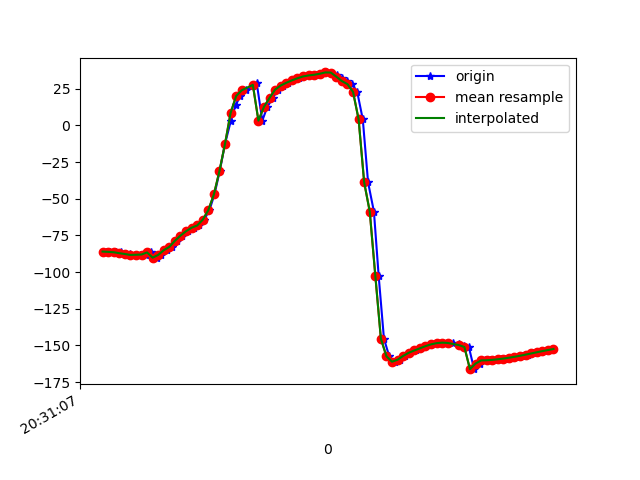

Values plotted in this chart, from the file beside it:
1618777867474, 1473551320018282, -85.98853, 4.845739, -9.675169
1618777867487, 1473551339249052, -86.2, 5.121, -9.901
1618777867507, 1473551358479822, -86.45, 5.583, -11.63
1618777867525, 1473551377710592, -86.56, 5.835, -12.08
1618777867538, 1473551396941362, -87.62, 7.101, -13.48
1618777867557, 1473551416172132, -87.65, 7.276, -14.09
1618777867578, 1473551435402902, -88.29, 8.159, -14.26
1618777867596, 1473551454633672, -88.16, 8.955, -15.35
1618777867615, 1473551473864442, -88.01, 11.08, -16.17
1618777867635, 1473551493095212, -86.59, 14.26, -18.31
1618777867656, 1473551512325982, -90.14, 17.95, -12.46
1618777867671, 1473551531556752, -88.27, 26.01, -20.3
1618777867691, 1473551550787522, -85.05, 33.7, -25.76
1618777867710, 1473551570018292, -82.8, 42.08, -29.27
1618777867729, 1473551589249062, -78.64, 48.99, -35.39
1618777867747, 1473551608479832, -75.11, 54.34, -40.24
1618777867767, 1473551627710602, -72.12, 59.14, -46.05
1618777867787, 1473551646941372, -69.72, 62.11, -50.52
1618777867806, 1473551666172142, -68.2, 65.83, -55.15
1618777867825, 1473551685402912, -64.27, 69.49, -62.65
1618777867844, 1473551704633682, -57.78, 73.03, -72.63
1618777867862, 1473551723864452, -47.04, 76.04, -86.99
1618777867881, 1473551743095222, -31.1, 77.97, -106.8
1618777867900, 1473551762325992, -12.52, 78.28, -129.2
1618777867921, 1473551781556762, 3.264, 77.02, -148.7
1618777867938, 1473551800787532, 13.76, 74.82, -162.6
1618777867955, 1473551820018302, 20.08, 72.3, -172.1
1618777867977, 1473551839249072, 23.98, 70.15, -178.6
1618777868002, 1473551858479842, 26.62, 68.52, 176.8
1618777868014, 1473551877710612, 28.76, 67.35, 173.2
1618777868034, 1473551896941382, 3.298, 67.6, -160.3
1618777868052, 1473551916172152, 12.73, 67.61, -176.1
1618777868072, 1473551935402922, 18.8, 67.34, 175
1618777868090, 1473551954633692, 24.48, 66.68, 167.2
1618777868109, 1473551973864462, 27.24, 66.44, 165.5
1618777868127, 1473551993095232, 29.1, 66.28, 166.2
1618777868146, 1473552012326002, 30.75, 66.08, 167.7
1618777868167, 1473552031556772, 32.18, 65.96, 169.8
1618777868185, 1473552050787542, 33.41, 66.18, 172.4
1618777868206, 1473552070018312, 34.12, 66.53, 176
1618777868226, 1473552089249082, 34.58, 66.91, -179.7
1618777868242, 1473552108479852, 35.24, 67.66, -175.5
1618777868263, 1473552127710622, 36.17, 69.54, -171.6
1618777868280, 1473552146941392, 36.09, 72.42, -167
1618777868301, 1473552166172162, 34.43, 75.33, -161.2
1618777868319, 1473552185402932, 32.1, 77.83, -155.2
1618777868338, 1473552204633702, 30.26, 79.98, -150.4
1618777868357, 1473552223864472, 28.17, 81.98, -145.8
1618777868375, 1473552243095242, 22.88, 84.11, -138.7
1618777868395, 1473552262326012, 4.174, 86.46, -118.8
1618777868414, 1473552281556782, -38.86, 76.02, -73.55
1618777868435, 1473552300787552, -58.72, 81.74, -58.31
1618777868452, 1473552320018322, -102.5, 84.98, -17.7
1618777868471, 1473552339249092, -145.4, 84.16, 23.25
1618777868490, 1473552358479862, -157.4, 82.82, 33.66
1618777868509, 1473552377710632, -161.1, 80.19, 35.62
1618777868527, 1473552396941402, -159.8, 76.27, 32.66
1618777868547, 1473552416172172, -157.1, 71.01, 28.58
1618777868566, 1473552435402942, -155, 64.86, 25.12
1618777868586, 1473552454633712, -153.5, 58.12, 22.38
1618777868604, 1473552473864482, -152, 50.48, 20.17
... 25 more rows
